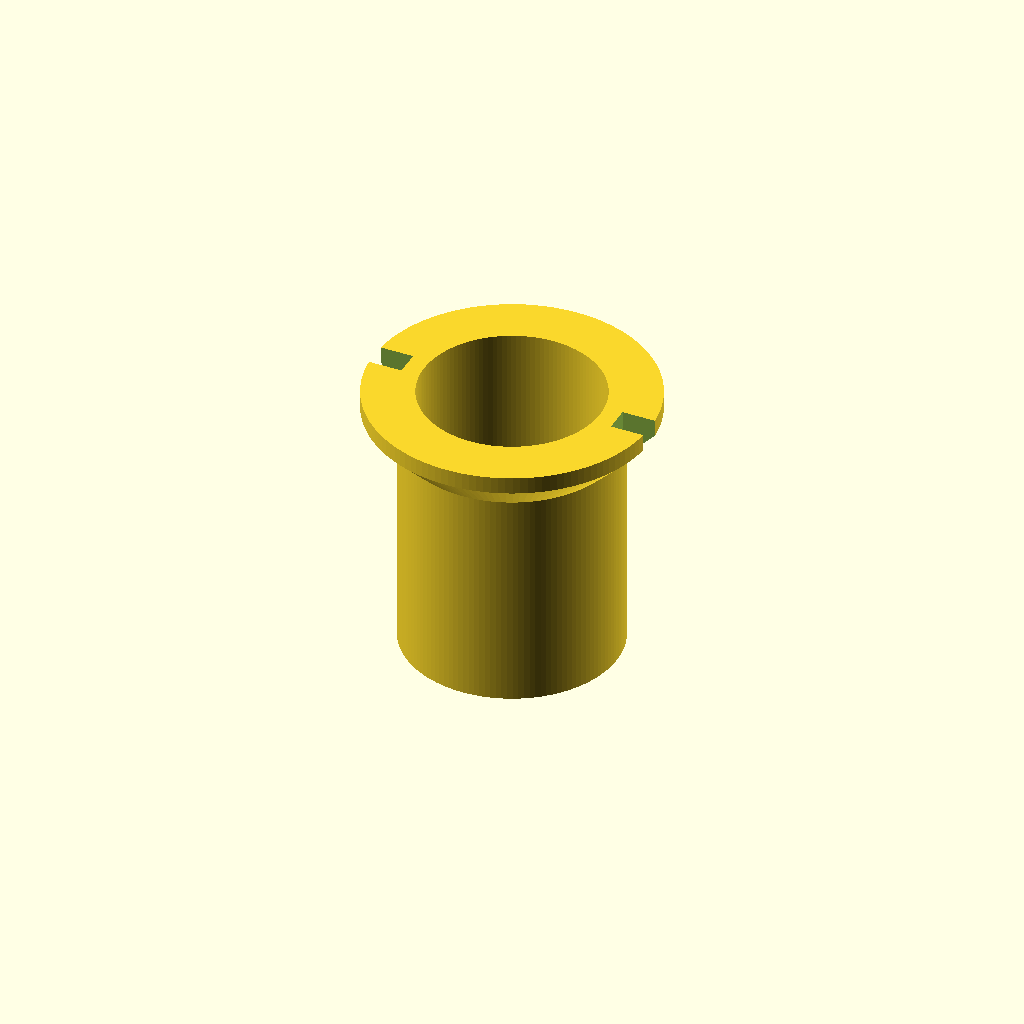
Cell 1: the model at its default parameters.
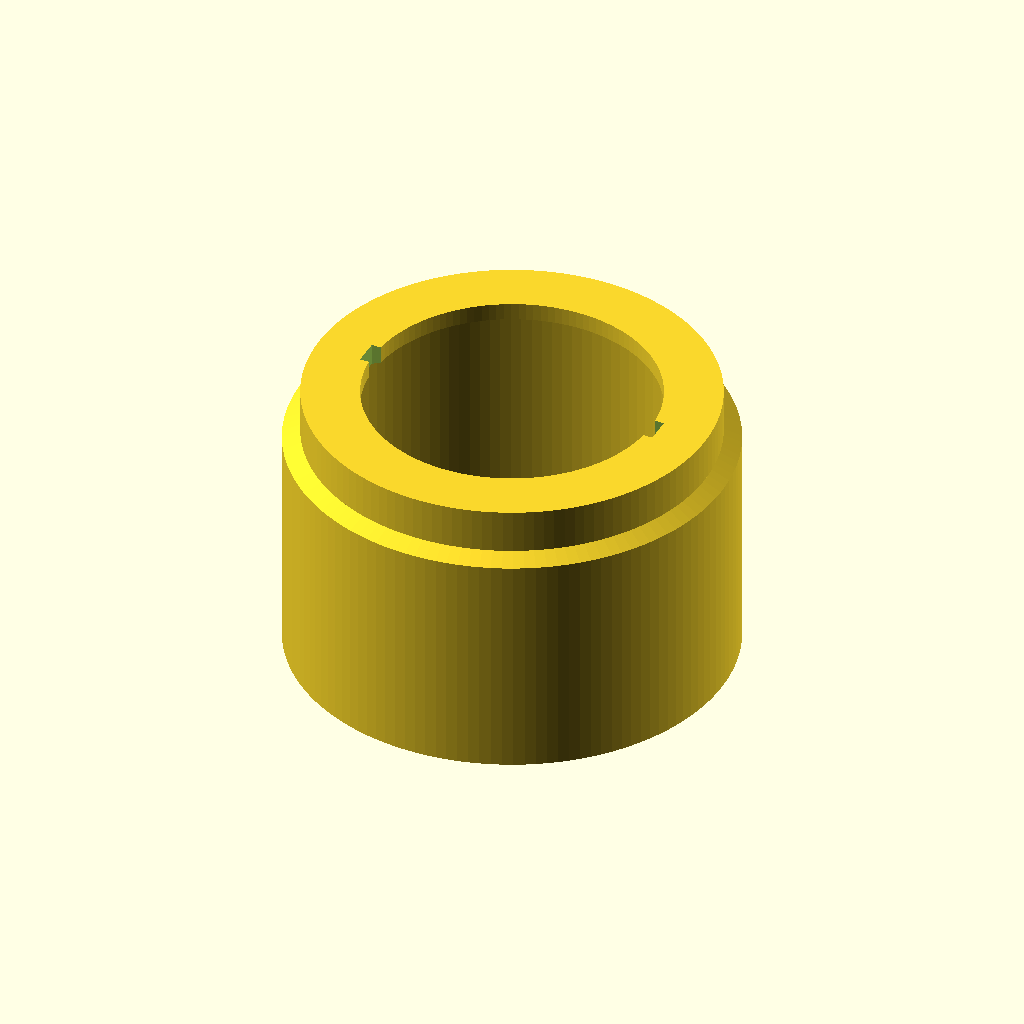
Cell 2: the same model with cup_od = 50.
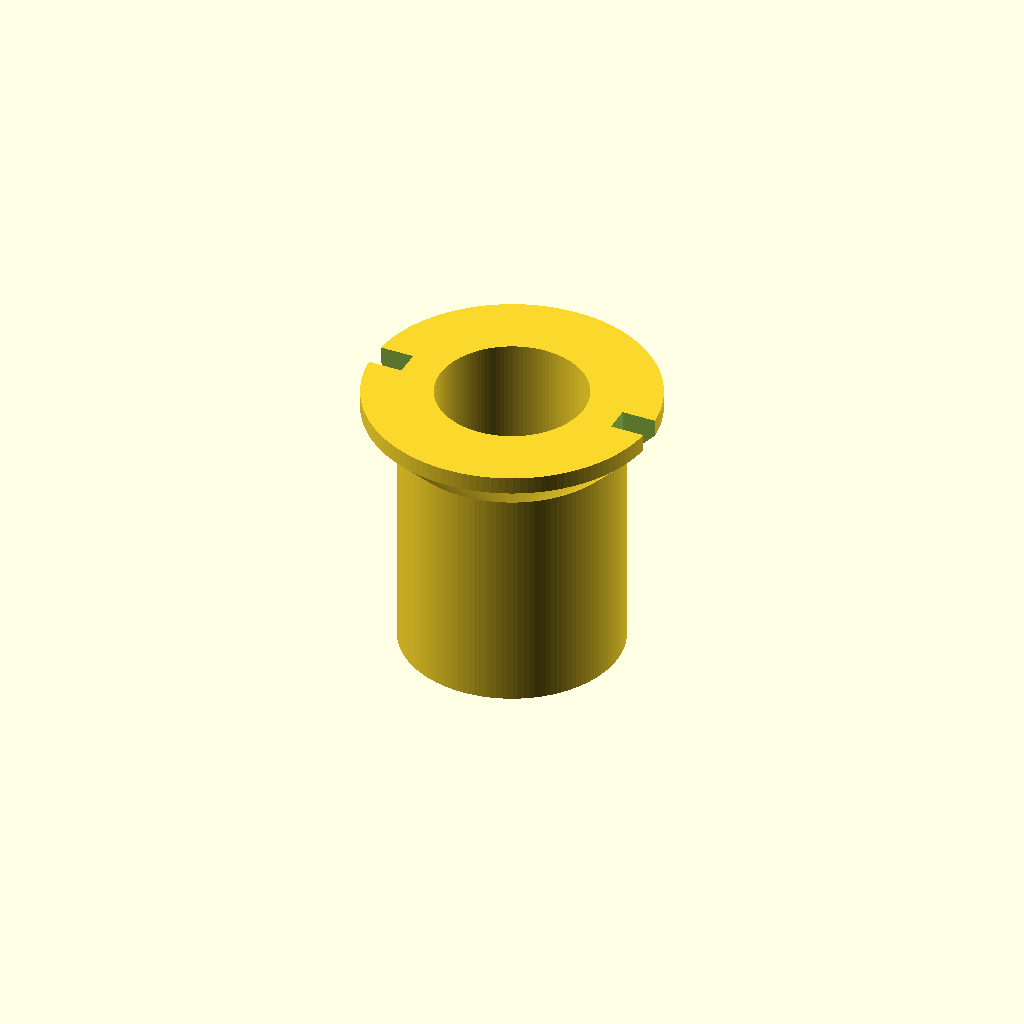
Cell 3 — wall set to 4, the other parameters unchanged.
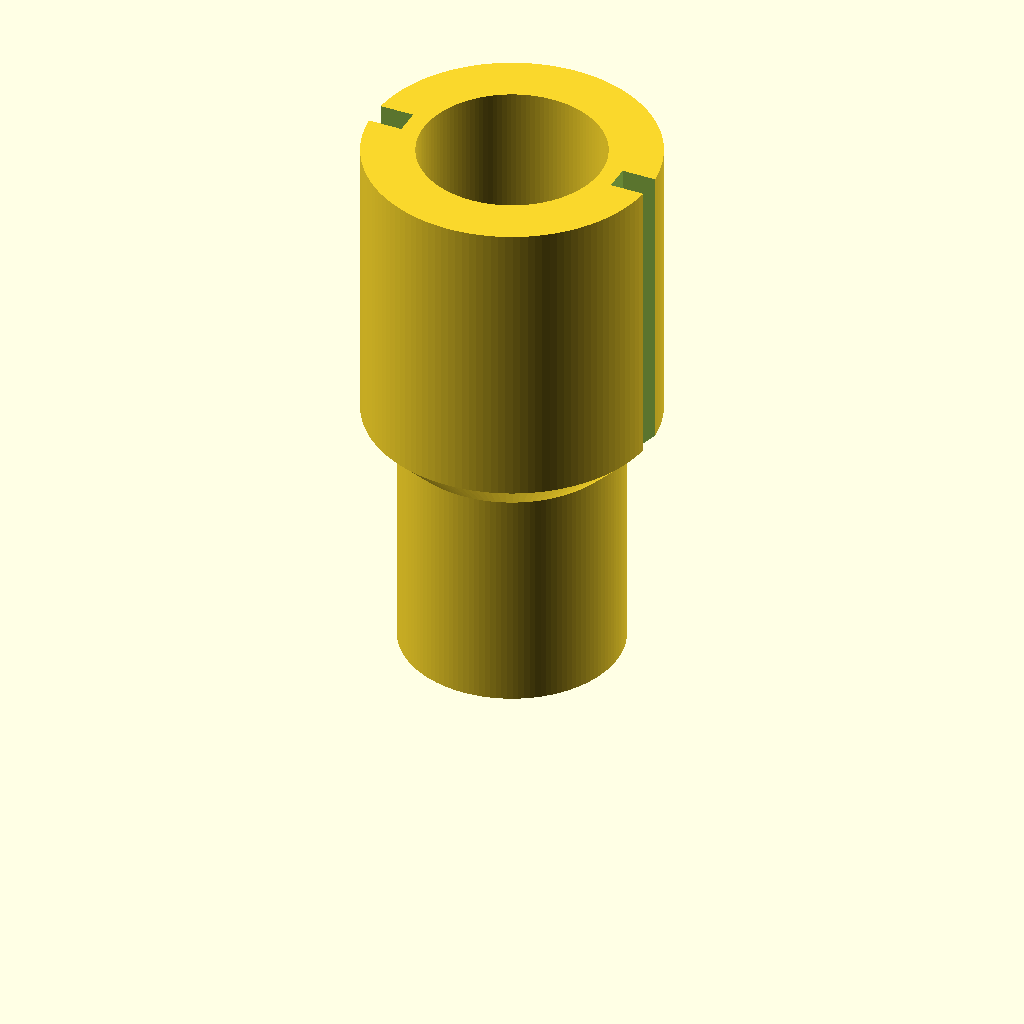
Cell 4 — height set to 64, the other parameters unchanged.
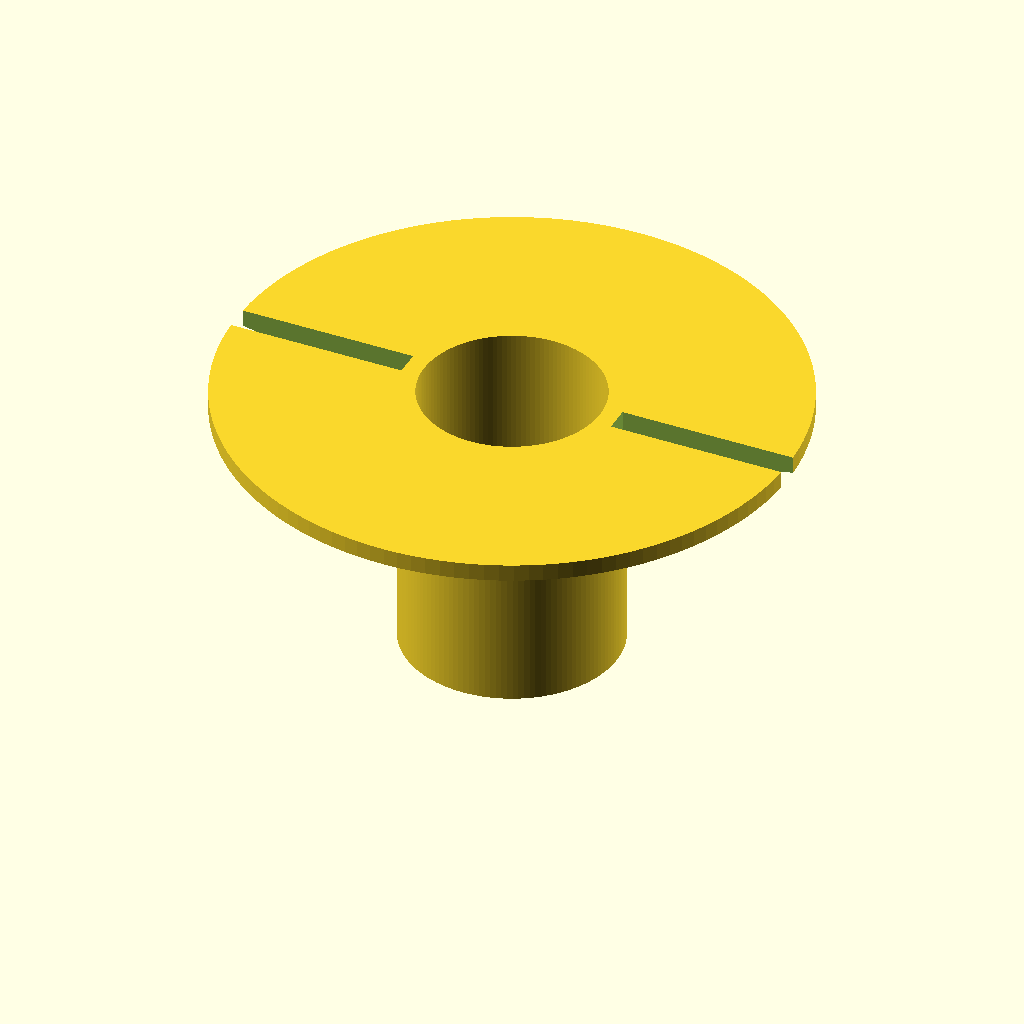
Cell 5: rim_d = 66 (everything else at default).
One fixed orthographic camera (rotation 55°, 0°, 25°; colour scheme Cornfield) for every cell.
The OpenSCAD source (bench/heldout/mutants/cell_strainer_50ml__wall_2mm.scad):
// KNOWN-WRONG PART (must fail): the cup wall is 2 mm (21 mm bore) instead of 1.2
// Coarse cell strainer that hangs in the mouth of a 50 mL conical tube
// Category: tools. A thin-walled cup with a perforated floor (81 x 1 mm holes on a 2 mm grid) and
// a 45-degree collar that rests on the tube's rim; two vent notches let air out of the tube.
// Print: PETG or PP, upright, 0.1-0.15 mm layers, 0.4 mm nozzle, 3 perimeters; check the holes
// are open after printing. For coarse filtration only (tissue debris), not a 40-100 um strainer.
// SPDX-License-Identifier: CERN-OHL-P-2.0

/* [Strainer] */
cup_od = 25;
wall = 2;                 // bore 22.6
height = 32;
floor_t = 1.2;
collar = [26, 30];        // 45-degree cone from 25 mm at z = 26 to 33 mm at z = 30
rim_d = 33;               // rim from z = 30 to 32
hole_d = 1.0;
hole_pitch = 2;
hole_r_max = 10;          // keep holes whose centre is within 10 mm of the axis
vent_w = 3;
vent_r = 12.5;            // vents remove the collar beyond this radius ...
vent_z = 25;              // ... from this height up

/* [Hidden] */
eps = 0.01;
bore_r = cup_od / 2 - wall;
n = floor(hole_r_max / hole_pitch);

difference() {
    rotate_extrude($fn = 128) polygon([[0, 0], [cup_od / 2, 0], [cup_od / 2, collar[0]], [rim_d / 2, collar[1]],
                                       [rim_d / 2, height], [bore_r, height], [bore_r, floor_t], [0, floor_t]]);
    for (i = [-n : n], j = [-n : n])
        if (i * i + j * j <= (hole_r_max / hole_pitch) * (hole_r_max / hole_pitch))
            translate([i * hole_pitch, j * hole_pitch, -1]) cylinder(d = hole_d, h = floor_t + 2, $fn = 16);
    for (s = [-1, 1])
        translate([s > 0 ? vent_r + 0.05 : -rim_d / 2 - 1, -vent_w / 2, vent_z])
            cube([rim_d / 2 + 1 - vent_r - 0.05, vent_w, height - vent_z + 1]);
}
Customizer parameters (derived from the source; name, type, default, range or options):
cup_od: number, default 25
wall: number, default 2
height: number, default 32
floor_t: number, default 1.2
collar: vector, default [26, 30]
rim_d: number, default 33
hole_d: number, default 1
hole_pitch: number, default 2
hole_r_max: number, default 10
vent_w: number, default 3
vent_r: number, default 12.5
vent_z: number, default 25
